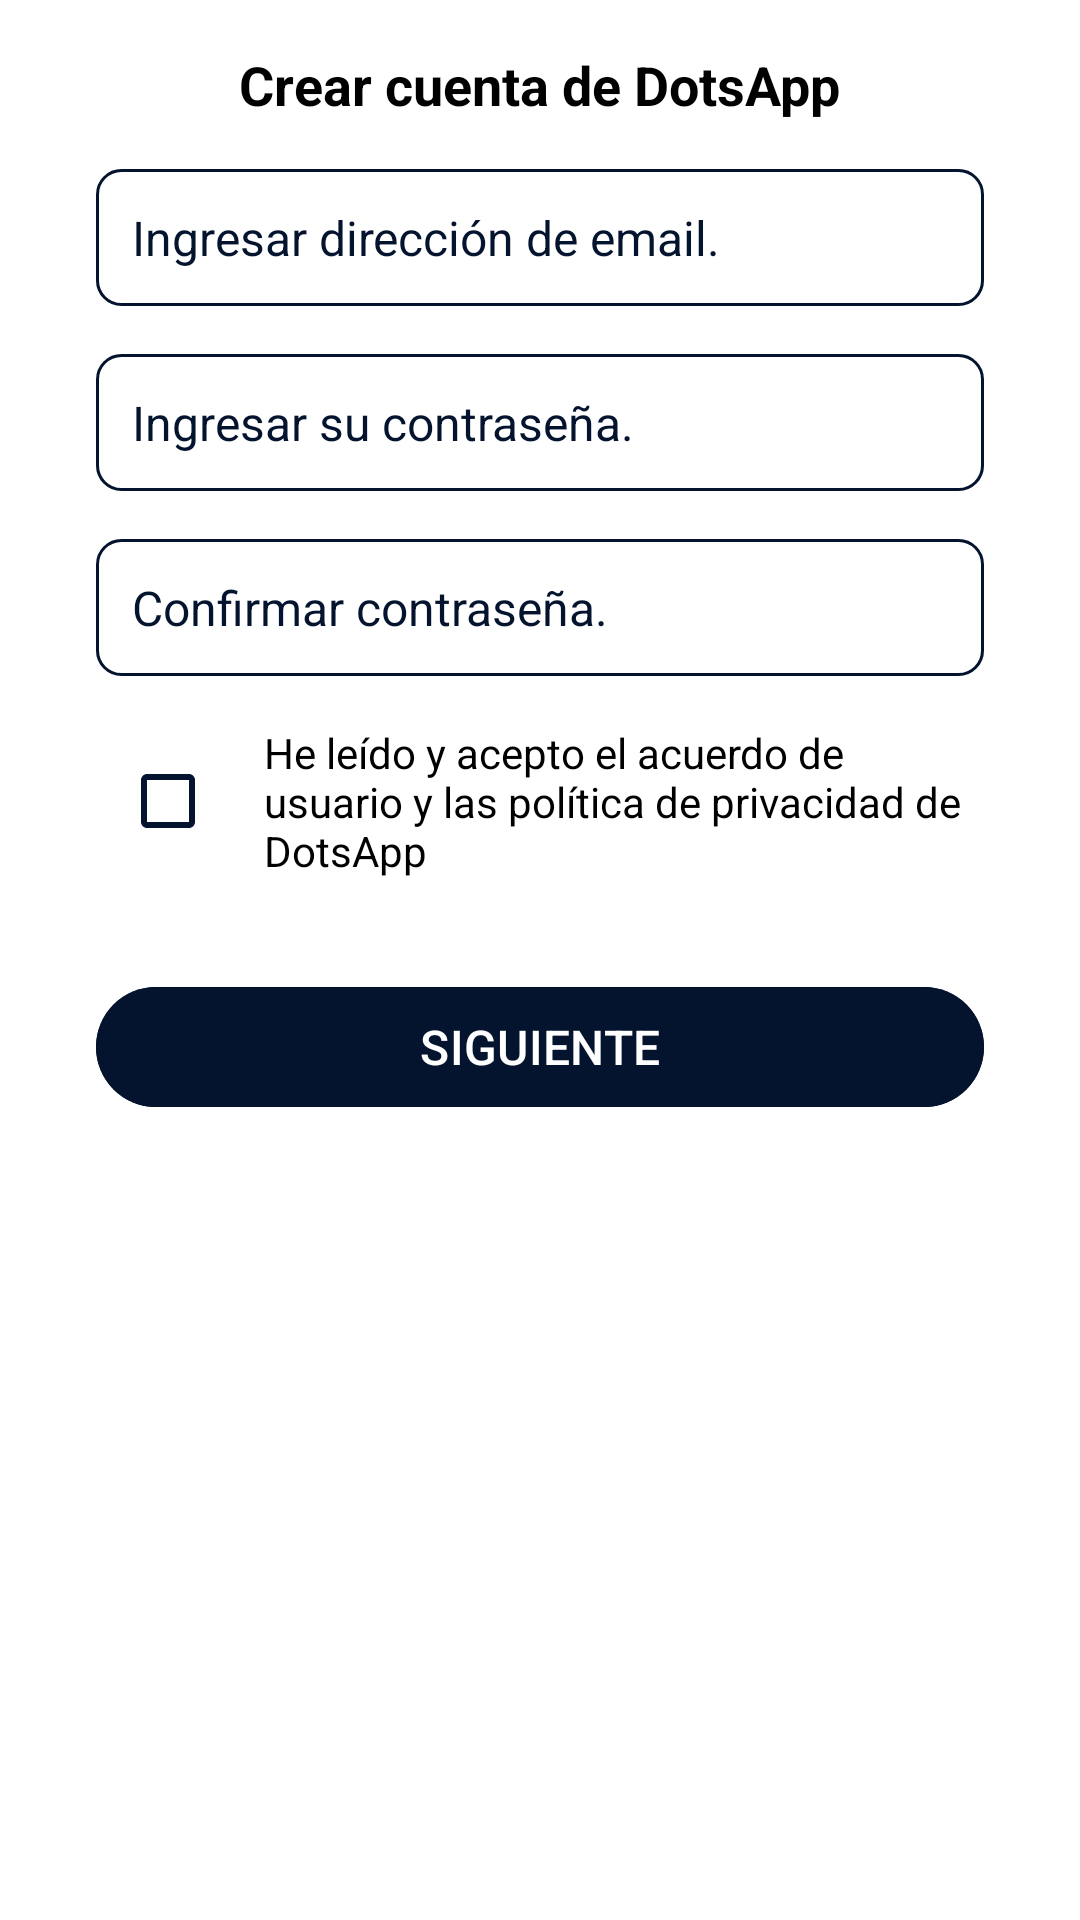

Android layout source for this screen:
<!-- AndroidManifest.xml: application theme Theme.DOTS -->
<!-- res/layout/activity_pantalla_registrar.xml -->
<?xml version="1.0" encoding="utf-8"?>
<ScrollView xmlns:android="http://schemas.android.com/apk/res/android"
    xmlns:tools="http://schemas.android.com/tools"
    android:id="@+id/main"
    android:layout_width="match_parent"
    android:layout_height="match_parent"
    tools:context=".PantLogin.PantallaRegistrarActivity"
    android:padding="16dp"
    android:background="@color/white"
    >

        <LinearLayout
            android:layout_width="match_parent"
            android:layout_height="wrap_content"
            android:orientation="vertical"
            android:gravity="center_horizontal"
            android:layout_marginStart="16dp"
            android:layout_marginEnd="16dp">

            
            <TextView
                android:id="@+id/title"
                android:layout_width="wrap_content"
                android:layout_height="wrap_content"
                android:text="@string/Crear_account_dots_app"
                android:textSize="18sp"
                android:textColor="@color/black"
                android:textStyle="bold"
                android:layout_marginBottom="16dp" />

            
            <EditText
                android:id="@+id/editTextEmail"
                android:layout_width="match_parent"
                android:layout_height="wrap_content"
                android:hint="@string/Insert_email_address"
                android:inputType="textEmailAddress"
                android:textColor="@color/black"
                android:textColorHint="@color/colorMarineBlue"
                android:background="@drawable/edit_text_background"
                android:padding="12dp"
                android:textSize="16sp"
                android:layout_marginBottom="16dp" />

            
            <EditText
                android:id="@+id/editTextPassword"
                android:layout_width="match_parent"
                android:layout_height="wrap_content"
                android:hint="@string/Insert_password"
                android:inputType="textPassword"
                android:textColor="@color/black"
                android:textColorHint="@color/colorMarineBlue"
                android:background="@drawable/edit_text_background"
                android:padding="12dp"
                android:textSize="16sp"
                android:layout_marginBottom="16dp" />

            
            <EditText
                android:id="@+id/editTextConfirmPassword"
                android:layout_width="match_parent"
                android:layout_height="wrap_content"
                android:hint="@string/Confirm_password"
                android:inputType="textPassword"
                android:textColor="@color/black"
                android:textColorHint="@color/colorMarineBlue"
                android:background="@drawable/edit_text_background"
                android:padding="12dp"
                android:textSize="16sp"
                android:layout_marginBottom="16dp" />

            
            <LinearLayout
                android:layout_width="match_parent"
                android:layout_height="wrap_content"
                android:orientation="horizontal"
                android:gravity="center_vertical">

                <CheckBox
                    android:id="@+id/checkBoxTerms"
                    android:layout_width="wrap_content"
                    android:layout_height="wrap_content"
                    android:buttonTint="@color/colorMarineBlue"
                    android:layout_marginEnd="8dp" />

                <TextView
                    android:id="@+id/textTerms"
                    android:layout_width="wrap_content"
                    android:layout_height="wrap_content"
                    android:text="@string/Ive_read_privacy_policy"
                    android:textSize="14sp"
                    android:textColor="@color/black" />
            </LinearLayout>

            
            <Button
                android:id="@+id/buttonNext"
                android:layout_width="match_parent"
                android:layout_height="wrap_content"
                android:text="@string/Next"
                android:backgroundTint="@color/colorMarineBlue"
                android:textColor="@color/white"
                android:textSize="16sp"
                android:layout_marginTop="32dp" />

        </LinearLayout>



</ScrollView>
<!-- resources referenced by this layout -->
<resources>
  <color name="black">#FF000000</color>
  <color name="colorMarineBlue">#04142E</color>
  <color name="white">#FFFFFFFF</color>
  <!-- drawable edit_text_background (drawable) -->
  <shape xmlns:android="http://schemas.android.com/apk/res/android">
      <solid android:color="@android:color/white" />
      <corners android:radius="8dp" />
      <stroke android:width="1dp" android:color="@color/colorMarineBlue" />
  </shape>
  <string name="Confirm_password">Confirmar contraseña.</string>
  <string name="Crear_account_dots_app">Crear cuenta de DotsApp</string>
  <string name="Insert_email_address">Ingresar dirección de email.</string>
  <string name="Insert_password">Ingresar su contraseña.</string>
  <string name="Ive_read_privacy_policy">He leído y acepto el acuerdo de usuario y las política de privacidad de DotsApp</string>
  <string name="Next">SIGUIENTE</string>
  <style name="Theme.DOTS" parent="Theme.MaterialComponents.DayNight.DarkActionBar">
          
          <item name="colorPrimary">@color/purple_500</item>
          <item name="colorPrimaryVariant">@color/purple_700</item>
          <item name="colorOnPrimary">@color/white</item>
          
          <item name="colorSecondary">@color/teal_200</item>
          <item name="colorSecondaryVariant">@color/teal_700</item>
          <item name="colorOnSecondary">@color/black</item>
          
          <item name="android:statusBarColor">?attr/colorPrimaryVariant</item>
          
      </style>
  <color name="purple_500">#FF6200EE</color>
  <color name="purple_700">#FF3700B3</color>
  <color name="teal_200">#FF03DAC5</color>
  <color name="teal_700">#FF018786</color>
</resources>
